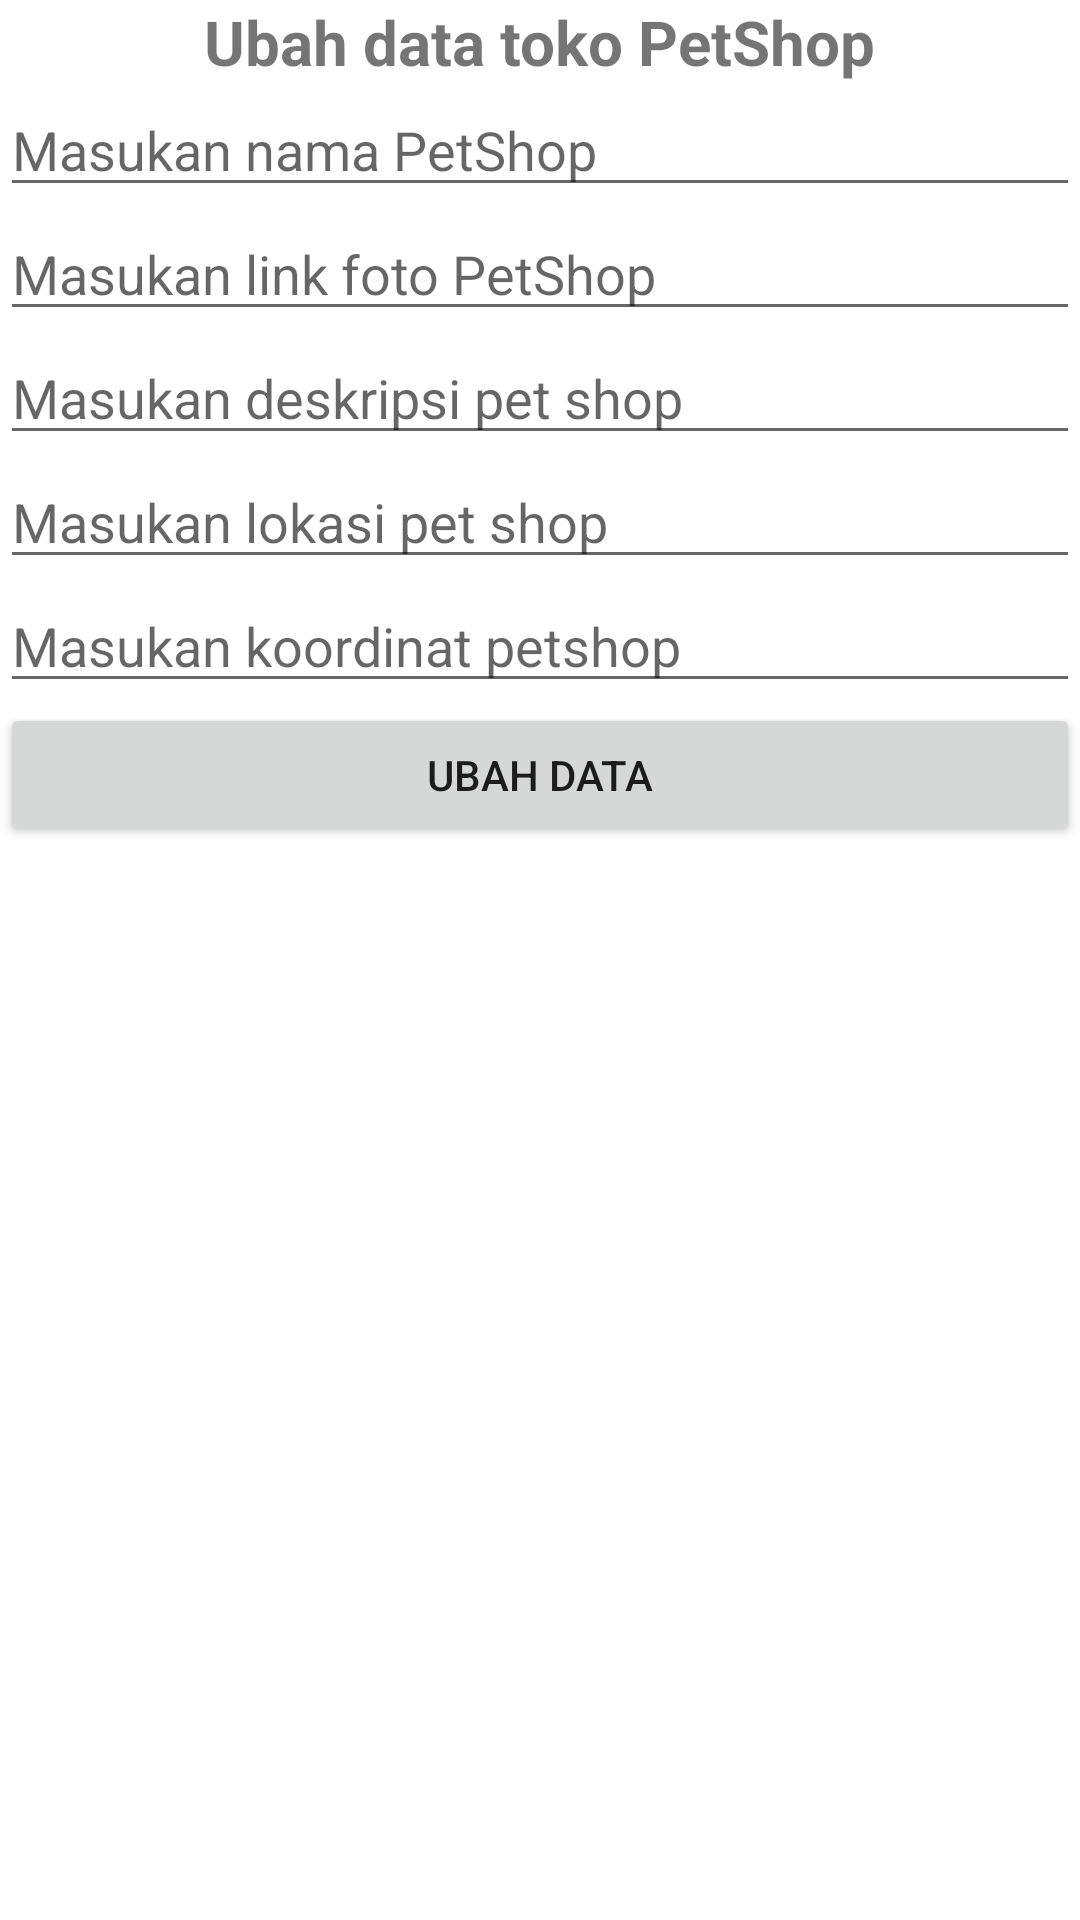

This screen was rendered from an Android layout file. Write that file and the resources it references.
<!-- AndroidManifest.xml: application theme Theme.PetShop -->
<!-- res/layout/activity_ubah.xml -->
<?xml version="1.0" encoding="utf-8"?>
<LinearLayout xmlns:android="http://schemas.android.com/apk/res/android"
    xmlns:app="http://schemas.android.com/apk/res-auto"
    xmlns:tools="http://schemas.android.com/tools"
    android:layout_width="match_parent"
    android:layout_height="match_parent"
    tools:context=".Activity.UbahActivity"
    android:orientation="vertical"
    android:layout_margin="7dp"
    >

    <TextView
        android:layout_gravity="center"
        android:layout_width="wrap_content"
        android:layout_height="wrap_content"
        android:text="Ubah data toko PetShop"
        android:textSize="10pt"
        android:textStyle="bold"
        />

    <EditText
        android:id="@+id/et_nama"
        android:layout_width="match_parent"
        android:layout_height="wrap_content"
        android:hint="Masukan nama PetShop"
        />

    <EditText
        android:id="@+id/et_foto"
        android:layout_width="match_parent"
        android:layout_height="wrap_content"
        android:hint="Masukan link foto PetShop"
        />

    <EditText
        android:id="@+id/et_deskripsi"
        android:layout_width="match_parent"
        android:layout_height="wrap_content"
        android:hint="Masukan deskripsi pet shop"
        />

    <EditText
        android:id="@+id/et_lokasi"
        android:layout_width="match_parent"
        android:layout_height="wrap_content"
        android:hint="Masukan lokasi pet shop"
        />

    <EditText
        android:id="@+id/et_koordinat"
        android:layout_width="match_parent"
        android:layout_height="wrap_content"
        android:hint="Masukan koordinat petshop"
        />

    <Button
        android:id="@+id/btn_ubah"
        android:text="Ubah Data"
        android:layout_width="match_parent"
        android:layout_height="wrap_content"/>
</LinearLayout>
<!-- resources referenced by this layout -->
<resources>
  <style name="Theme.PetShop" parent="Theme.MaterialComponents.DayNight.DarkActionBar">
          
          <item name="colorPrimary">@color/purple_500</item>
          <item name="colorPrimaryVariant">@color/purple_700</item>
          <item name="colorOnPrimary">@color/white</item>
          
          <item name="colorSecondary">@color/teal_200</item>
          <item name="colorSecondaryVariant">@color/teal_700</item>
          <item name="colorOnSecondary">@color/black</item>
          
          <item name="android:statusBarColor">?attr/colorPrimaryVariant</item>
          
      </style>
  <!-- not gathered from this repository: default colours our renderer supplied (Android Studio template values) -->
  <color name="purple_500">#FF6200EE</color>
  <color name="purple_700">#FF3700B3</color>
  <color name="teal_200">#FF03DAC5</color>
  <color name="teal_700">#FF018786</color>
  <color name="black">#FF000000</color>
  <color name="white">#FFFFFFFF</color>
</resources>
